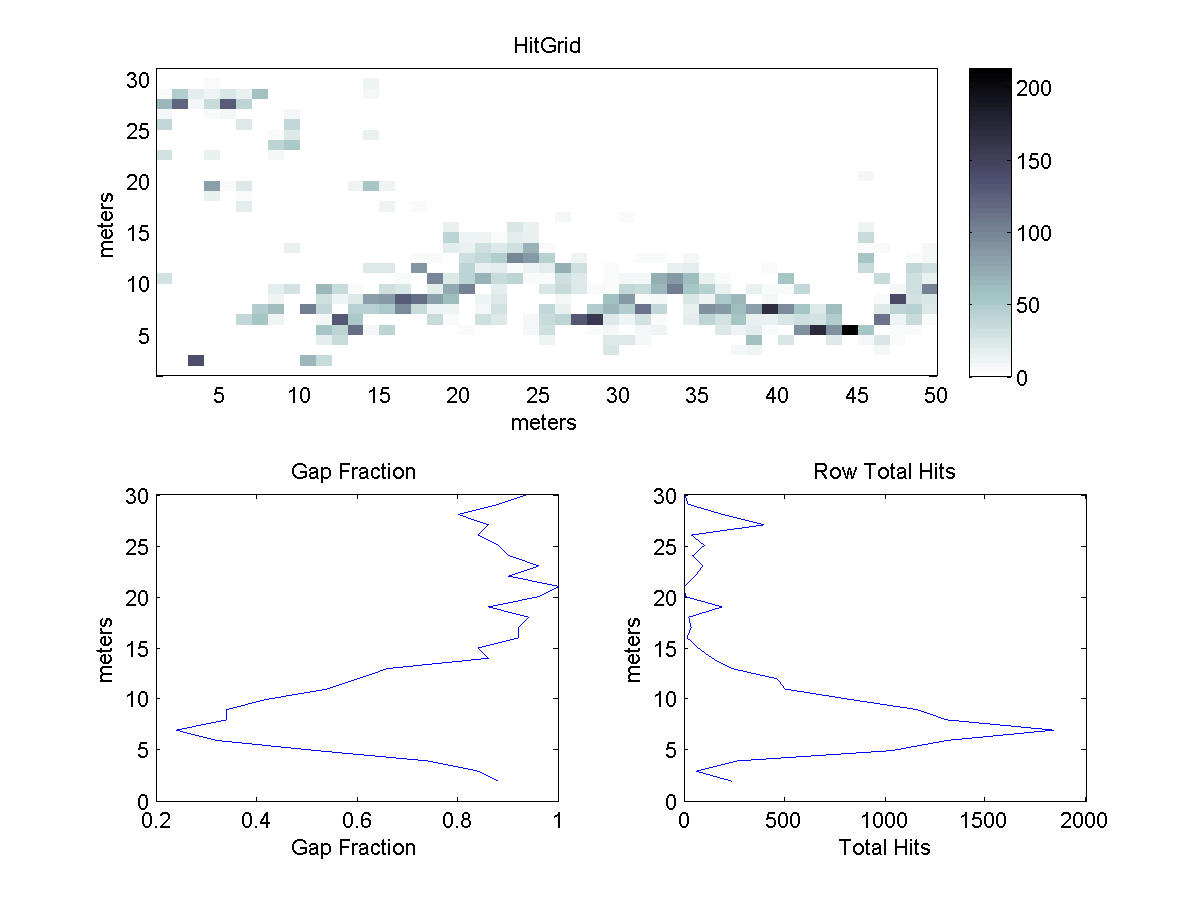

Source data for this figure (header and first rows):
3.1000000e+001	0.0000000e+000	0.0000000e+000	0.0000000e+000	0.0000000e+000	0.0000000e+000	0.0000000e+000	0.0000000e+000	0.0000000e+000	0.0000000e+000	0.0000000e+000	0.0000000e+000	0.0000000e+000	0.0000000e+000	0.0000000e+000	0.0000000e+000	0.0000000e+000	0.0000000e+000	0.0000000e+000	0.0000000e+000	0.0000000e+000	0.0000000e+000	0.0000000e+000	0.0000000e+000
3.0000000e+001	0.0000000e+000	0.0000000e+000	0.0000000e+000	1.0000000e+000	1.0000000e+000	0.0000000e+000	0.0000000e+000	0.0000000e+000	0.0000000e+000	0.0000000e+000	0.0000000e+000	0.0000000e+000	0.0000000e+000	2.0000000e+000	0.0000000e+000	0.0000000e+000	0.0000000e+000	0.0000000e+000	0.0000000e+000	0.0000000e+000	0.0000000e+000	0.0000000e+000	0.0000000e+000
2.9000000e+001	1.0000000e+000	0.0000000e+000	2.0000000e+000	5.0000000e+000	0.0000000e+000	1.0000000e+000	1.0000000e+000	0.0000000e+000	0.0000000e+000	0.0000000e+000	0.0000000e+000	0.0000000e+000	0.0000000e+000	1.0000000e+001	0.0000000e+000	0.0000000e+000	0.0000000e+000	0.0000000e+000	0.0000000e+000	0.0000000e+000	0.0000000e+000	0.0000000e+000	0.0000000e+000
2.8000000e+001	5.0000000e+000	4.9000000e+001	1.8000000e+001	1.2000000e+001	2.6000000e+001	1.5000000e+001	5.8000000e+001	3.0000000e+000	1.0000000e+000	0.0000000e+000	0.0000000e+000	0.0000000e+000	0.0000000e+000	7.0000000e+000	0.0000000e+000	0.0000000e+000	0.0000000e+000	0.0000000e+000	0.0000000e+000	0.0000000e+000	0.0000000e+000	0.0000000e+000	0.0000000e+000
2.7000000e+001	6.4000000e+001	1.2000000e+002	8.0000000e+000	3.5000000e+001	1.2900000e+002	4.1000000e+001	0.0000000e+000	0.0000000e+000	1.0000000e+000	0.0000000e+000	0.0000000e+000	0.0000000e+000	0.0000000e+000	0.0000000e+000	0.0000000e+000	0.0000000e+000	0.0000000e+000	0.0000000e+000	0.0000000e+000	0.0000000e+000	0.0000000e+000	0.0000000e+000	0.0000000e+000
2.6000000e+001	7.0000000e+000	0.0000000e+000	3.0000000e+000	4.0000000e+000	8.0000000e+000	3.0000000e+000	2.0000000e+000	0.0000000e+000	8.0000000e+000	0.0000000e+000	0.0000000e+000	0.0000000e+000	0.0000000e+000	2.0000000e+000	0.0000000e+000	0.0000000e+000	0.0000000e+000	0.0000000e+000	0.0000000e+000	0.0000000e+000	0.0000000e+000	0.0000000e+000	0.0000000e+000
2.5000000e+001	3.7000000e+001	0.0000000e+000	0.0000000e+000	1.0000000e+000	0.0000000e+000	2.2000000e+001	3.0000000e+000	1.0000000e+000	3.7000000e+001	0.0000000e+000	0.0000000e+000	0.0000000e+000	0.0000000e+000	0.0000000e+000	0.0000000e+000	0.0000000e+000	0.0000000e+000	0.0000000e+000	0.0000000e+000	0.0000000e+000	0.0000000e+000	0.0000000e+000	0.0000000e+000
2.4000000e+001	0.0000000e+000	0.0000000e+000	0.0000000e+000	0.0000000e+000	0.0000000e+000	0.0000000e+000	0.0000000e+000	5.0000000e+000	2.3000000e+001	0.0000000e+000	1.0000000e+000	0.0000000e+000	0.0000000e+000	1.4000000e+001	0.0000000e+000	0.0000000e+000	0.0000000e+000	0.0000000e+000	0.0000000e+000	0.0000000e+000	0.0000000e+000	0.0000000e+000	0.0000000e+000
2.3000000e+001	0.0000000e+000	0.0000000e+000	0.0000000e+000	0.0000000e+000	0.0000000e+000	0.0000000e+000	0.0000000e+000	4.1000000e+001	5.2000000e+001	0.0000000e+000	0.0000000e+000	0.0000000e+000	0.0000000e+000	0.0000000e+000	0.0000000e+000	0.0000000e+000	0.0000000e+000	0.0000000e+000	0.0000000e+000	0.0000000e+000	0.0000000e+000	0.0000000e+000	0.0000000e+000
2.2000000e+001	2.8000000e+001	0.0000000e+000	0.0000000e+000	1.5000000e+001	0.0000000e+000	0.0000000e+000	0.0000000e+000	9.0000000e+000	3.0000000e+000	0.0000000e+000	0.0000000e+000	0.0000000e+000	0.0000000e+000	1.0000000e+000	0.0000000e+000	0.0000000e+000	0.0000000e+000	0.0000000e+000	0.0000000e+000	0.0000000e+000	0.0000000e+000	0.0000000e+000	0.0000000e+000
2.1000000e+001	0.0000000e+000	0.0000000e+000	0.0000000e+000	0.0000000e+000	0.0000000e+000	0.0000000e+000	0.0000000e+000	0.0000000e+000	0.0000000e+000	0.0000000e+000	0.0000000e+000	0.0000000e+000	0.0000000e+000	0.0000000e+000	0.0000000e+000	0.0000000e+000	0.0000000e+000	0.0000000e+000	0.0000000e+000	0.0000000e+000	0.0000000e+000	0.0000000e+000	0.0000000e+000
2.0000000e+001	0.0000000e+000	0.0000000e+000	0.0000000e+000	0.0000000e+000	0.0000000e+000	0.0000000e+000	0.0000000e+000	0.0000000e+000	0.0000000e+000	0.0000000e+000	0.0000000e+000	0.0000000e+000	1.0000000e+000	0.0000000e+000	0.0000000e+000	0.0000000e+000	0.0000000e+000	0.0000000e+000	0.0000000e+000	0.0000000e+000	0.0000000e+000	0.0000000e+000	0.0000000e+000
1.9000000e+001	0.0000000e+000	0.0000000e+000	0.0000000e+000	8.0000000e+001	5.0000000e+000	2.3000000e+001	0.0000000e+000	0.0000000e+000	0.0000000e+000	0.0000000e+000	0.0000000e+000	0.0000000e+000	1.1000000e+001	5.6000000e+001	1.1000000e+001	0.0000000e+000	0.0000000e+000	0.0000000e+000	0.0000000e+000	0.0000000e+000	0.0000000e+000	0.0000000e+000	0.0000000e+000
1.8000000e+001	0.0000000e+000	0.0000000e+000	0.0000000e+000	1.6000000e+001	0.0000000e+000	5.0000000e+000	0.0000000e+000	0.0000000e+000	0.0000000e+000	0.0000000e+000	0.0000000e+000	0.0000000e+000	0.0000000e+000	3.0000000e+000	0.0000000e+000	0.0000000e+000	0.0000000e+000	0.0000000e+000	0.0000000e+000	0.0000000e+000	0.0000000e+000	0.0000000e+000	0.0000000e+000
1.7000000e+001	0.0000000e+000	0.0000000e+000	0.0000000e+000	0.0000000e+000	0.0000000e+000	1.7000000e+001	0.0000000e+000	0.0000000e+000	0.0000000e+000	0.0000000e+000	0.0000000e+000	0.0000000e+000	0.0000000e+000	0.0000000e+000	1.1000000e+001	0.0000000e+000	4.0000000e+000	0.0000000e+000	0.0000000e+000	0.0000000e+000	0.0000000e+000	0.0000000e+000	0.0000000e+000
1.6000000e+001	0.0000000e+000	0.0000000e+000	0.0000000e+000	0.0000000e+000	0.0000000e+000	0.0000000e+000	0.0000000e+000	0.0000000e+000	0.0000000e+000	0.0000000e+000	0.0000000e+000	0.0000000e+000	0.0000000e+000	0.0000000e+000	1.0000000e+000	0.0000000e+000	0.0000000e+000	0.0000000e+000	0.0000000e+000	0.0000000e+000	0.0000000e+000	0.0000000e+000	0.0000000e+000
1.5000000e+001	0.0000000e+000	0.0000000e+000	0.0000000e+000	0.0000000e+000	0.0000000e+000	0.0000000e+000	0.0000000e+000	0.0000000e+000	0.0000000e+000	0.0000000e+000	0.0000000e+000	0.0000000e+000	0.0000000e+000	0.0000000e+000	0.0000000e+000	0.0000000e+000	0.0000000e+000	0.0000000e+000	1.4000000e+001	2.0000000e+000	0.0000000e+000	1.0000000e+000	2.4000000e+001
1.4000000e+001	0.0000000e+000	0.0000000e+000	0.0000000e+000	0.0000000e+000	0.0000000e+000	0.0000000e+000	0.0000000e+000	0.0000000e+000	0.0000000e+000	0.0000000e+000	0.0000000e+000	0.0000000e+000	0.0000000e+000	0.0000000e+000	0.0000000e+000	0.0000000e+000	0.0000000e+000	0.0000000e+000	4.2000000e+001	1.3000000e+001	1.2000000e+001	6.0000000e+000	1.7000000e+001
1.3000000e+001	0.0000000e+000	0.0000000e+000	0.0000000e+000	0.0000000e+000	0.0000000e+000	0.0000000e+000	0.0000000e+000	0.0000000e+000	1.6000000e+001	0.0000000e+000	0.0000000e+000	0.0000000e+000	0.0000000e+000	0.0000000e+000	0.0000000e+000	0.0000000e+000	0.0000000e+000	3.0000000e+000	1.9000000e+001	1.5000000e+001	3.0000000e+001	2.2000000e+001	3.3000000e+001
1.2000000e+001	0.0000000e+000	0.0000000e+000	0.0000000e+000	0.0000000e+000	0.0000000e+000	0.0000000e+000	0.0000000e+000	0.0000000e+000	0.0000000e+000	0.0000000e+000	0.0000000e+000	0.0000000e+000	0.0000000e+000	0.0000000e+000	0.0000000e+000	0.0000000e+000	5.0000000e+000	4.0000000e+000	3.0000000e+000	3.2000000e+001	3.7000000e+001	4.8000000e+001	9.9000000e+001
1.1000000e+001	0.0000000e+000	0.0000000e+000	0.0000000e+000	0.0000000e+000	0.0000000e+000	0.0000000e+000	0.0000000e+000	0.0000000e+000	0.0000000e+000	0.0000000e+000	0.0000000e+000	0.0000000e+000	1.0000000e+000	2.2000000e+001	2.1000000e+001	0.0000000e+000	8.9000000e+001	0.0000000e+000	0.0000000e+000	4.1000000e+001	1.4000000e+001	1.7000000e+001	5.0000000e+000
1.0000000e+001	2.7000000e+001	0.0000000e+000	0.0000000e+000	0.0000000e+000	0.0000000e+000	0.0000000e+000	0.0000000e+000	0.0000000e+000	0.0000000e+000	0.0000000e+000	0.0000000e+000	0.0000000e+000	0.0000000e+000	0.0000000e+000	0.0000000e+000	6.0000000e+000	1.0000000e+000	9.7000000e+001	2.2000000e+001	4.0000000e+001	6.9000000e+001	3.6000000e+001	4.0000000e+001
9.0000000e+000	0.0000000e+000	0.0000000e+000	0.0000000e+000	0.0000000e+000	0.0000000e+000	0.0000000e+000	0.0000000e+000	1.8000000e+001	2.7000000e+001	0.0000000e+000	6.5000000e+001	3.6000000e+001	5.0000000e+000	0.0000000e+000	3.3000000e+001	2.6000000e+001	0.0000000e+000	1.9000000e+001	7.5000000e+001	1.0200000e+002	3.0000000e+000	1.7000000e+001	0.0000000e+000
8.0000000e+000	0.0000000e+000	0.0000000e+000	0.0000000e+000	0.0000000e+000	0.0000000e+000	0.0000000e+000	0.0000000e+000	1.3000000e+001	0.0000000e+000	0.0000000e+000	3.1000000e+001	1.0000000e+001	2.3000000e+001	8.3000000e+001	8.4000000e+001	1.2700000e+002	1.1500000e+002	8.2000000e+001	6.2000000e+001	3.0000000e+000	1.2000000e+001	2.1000000e+001	0.0000000e+000
7.0000000e+000	0.0000000e+000	0.0000000e+000	0.0000000e+000	0.0000000e+000	0.0000000e+000	3.0000000e+000	4.7000000e+001	6.3000000e+001	0.0000000e+000	1.0500000e+002	3.9000000e+001	2.0000000e+000	4.4000000e+001	4.6000000e+001	5.2000000e+001	9.4000000e+001	3.6000000e+001	1.2000000e+001	1.0000000e+001	0.0000000e+000	8.0000000e+000	2.9000000e+001	0.0000000e+000
6.0000000e+000	0.0000000e+000	0.0000000e+000	0.0000000e+000	0.0000000e+000	0.0000000e+000	3.9000000e+001	5.6000000e+001	1.3000000e+001	0.0000000e+000	0.0000000e+000	9.0000000e+000	1.3000000e+002	5.2000000e+001	0.0000000e+000	0.0000000e+000	0.0000000e+000	1.0000000e+000	3.6000000e+001	6.0000000e+000	0.0000000e+000	3.3000000e+001	2.1000000e+001	0.0000000e+000
5.0000000e+000	0.0000000e+000	0.0000000e+000	0.0000000e+000	0.0000000e+000	0.0000000e+000	0.0000000e+000	0.0000000e+000	0.0000000e+000	0.0000000e+000	0.0000000e+000	5.6000000e+001	4.1000000e+001	1.1600000e+002	7.0000000e+000	4.1000000e+001	0.0000000e+000	0.0000000e+000	0.0000000e+000	0.0000000e+000	6.0000000e+000	0.0000000e+000	0.0000000e+000	0.0000000e+000
4.0000000e+000	0.0000000e+000	0.0000000e+000	0.0000000e+000	0.0000000e+000	0.0000000e+000	0.0000000e+000	0.0000000e+000	0.0000000e+000	0.0000000e+000	0.0000000e+000	1.7000000e+001	3.4000000e+001	0.0000000e+000	0.0000000e+000	0.0000000e+000	0.0000000e+000	0.0000000e+000	0.0000000e+000	0.0000000e+000	0.0000000e+000	0.0000000e+000	0.0000000e+000	0.0000000e+000
3.0000000e+000	0.0000000e+000	0.0000000e+000	0.0000000e+000	0.0000000e+000	0.0000000e+000	0.0000000e+000	2.0000000e+000	1.0000000e+000	0.0000000e+000	0.0000000e+000	0.0000000e+000	0.0000000e+000	0.0000000e+000	0.0000000e+000	0.0000000e+000	0.0000000e+000	0.0000000e+000	0.0000000e+000	0.0000000e+000	0.0000000e+000	0.0000000e+000	0.0000000e+000	0.0000000e+000
2.0000000e+000	0.0000000e+000	0.0000000e+000	1.3800000e+002	0.0000000e+000	0.0000000e+000	0.0000000e+000	0.0000000e+000	2.0000000e+000	1.0000000e+000	6.4000000e+001	3.5000000e+001	0.0000000e+000	0.0000000e+000	0.0000000e+000	0.0000000e+000	0.0000000e+000	2.0000000e+000	0.0000000e+000	0.0000000e+000	0.0000000e+000	0.0000000e+000	0.0000000e+000	0.0000000e+000
1.0000000e+000	0.0000000e+000	0.0000000e+000	0.0000000e+000	0.0000000e+000	0.0000000e+000	0.0000000e+000	0.0000000e+000	0.0000000e+000	0.0000000e+000	0.0000000e+000	0.0000000e+000	0.0000000e+000	0.0000000e+000	0.0000000e+000	0.0000000e+000	0.0000000e+000	0.0000000e+000	0.0000000e+000	0.0000000e+000	0.0000000e+000	0.0000000e+000	0.0000000e+000	0.0000000e+000
